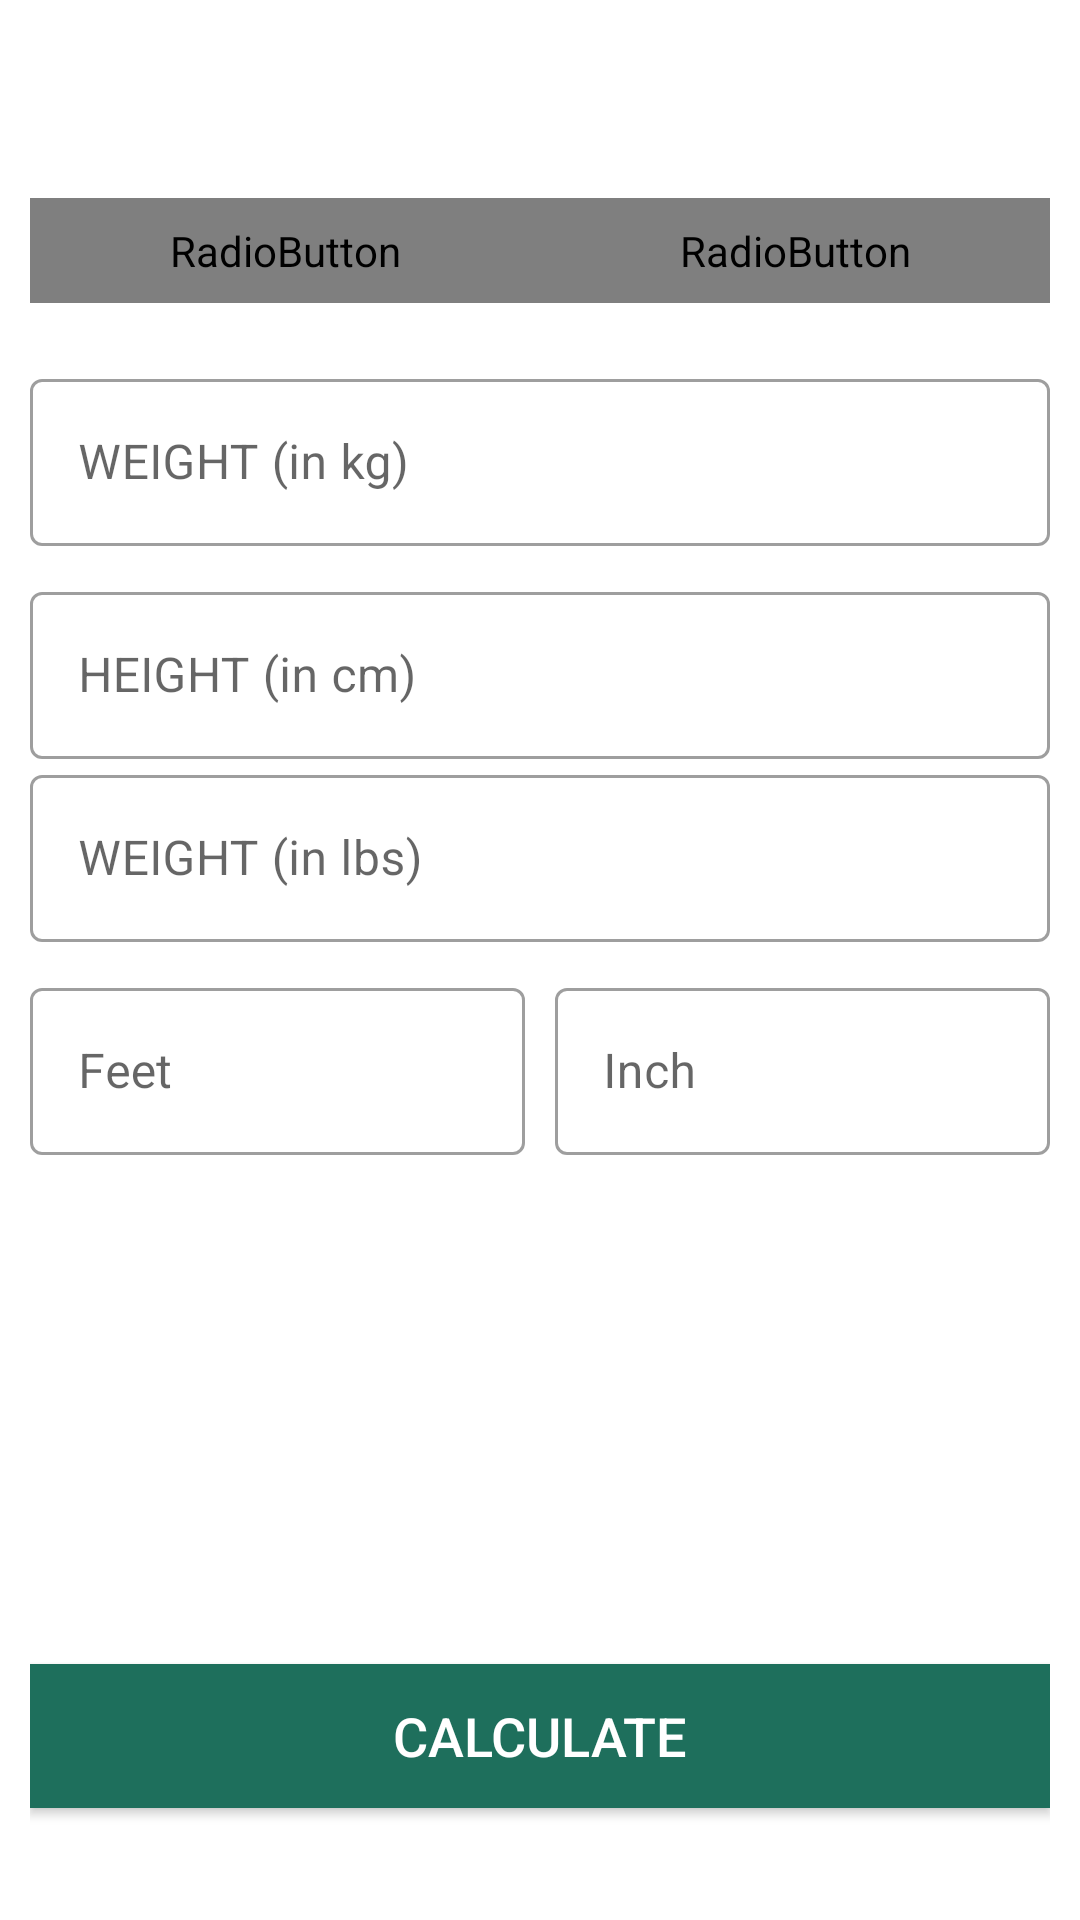

Here is an Android app screen rendered from its layout file. Give the layout XML and the strings, colors and styles it references.
<!-- AndroidManifest.xml: activity theme Theme.MaterialComponents.Light.NoActionBar -->
<!-- res/layout/activity_b_m_i.xml -->
<?xml version="1.0" encoding="utf-8"?>
<RelativeLayout xmlns:android="http://schemas.android.com/apk/res/android"
    xmlns:tools="http://schemas.android.com/tools"
    android:layout_width="match_parent"
    android:layout_height="match_parent"
    android:orientation="vertical"
    tools:context=".BMIActivity">

    <androidx.appcompat.widget.Toolbar
        android:id="@+id/toolbar_bmi_activity"
        android:layout_width="match_parent"
        android:layout_height="?android:attr/actionBarSize"
        android:background="#FFFFFF" />

    <RadioGroup
        android:id="@+id/rgUnits"
        android:layout_width="match_parent"
        android:layout_height="wrap_content"
        android:layout_below="@id/toolbar_bmi_activity"
        android:layout_margin="10dp"
        android:background="@drawable/drawable_radio_group_tab_background"
        android:orientation="horizontal">

        <RadioButton
            android:id="@+id/rbMetricUnits"
            android:layout_width="0dp"
            android:layout_height="35dp"
            android:layout_weight="0.50"
            android:background="@drawable/drawable_units_tab_selector"
            android:button="@null"
            android:checked="true"
            android:gravity="center"
            android:text="METRIC UNITS"
            android:textColor="@drawable/drawable_units_tab_text_color_selector"
            android:textSize="16sp"
            android:textStyle="bold" />

        <RadioButton
            android:id="@+id/rbUsUnits"
            android:layout_width="0dp"
            android:layout_height="35dp"
            android:layout_weight="0.50"
            android:background="@drawable/drawable_units_tab_selector"
            android:button="@null"
            android:checked="false"
            android:gravity="center"
            android:text="US UNITS"
            android:textColor="@drawable/drawable_units_tab_text_color_selector"
            android:textSize="16sp"
            android:textStyle="bold" />
    </RadioGroup>

    <LinearLayout
        android:id="@+id/llUnitsView"
        android:layout_width="match_parent"
        android:layout_height="match_parent"
        android:layout_below="@id/rgUnits"
        android:orientation="vertical"
        android:padding="10dp">

        <LinearLayout
            android:id="@+id/llMetricUnitsView"
            android:layout_width="match_parent"
            android:layout_height="wrap_content"
            android:orientation="vertical">

            <com.google.android.material.textfield.TextInputLayout
                android:id="@+id/tilMetricUnitWeight"
                style="@style/Widget.MaterialComponents.TextInputLayout.OutlinedBox"
                android:layout_width="match_parent"
                android:layout_height="wrap_content">

                <androidx.appcompat.widget.AppCompatEditText
                    android:id="@+id/etMetricUnitWeight"
                    android:layout_width="match_parent"
                    android:layout_height="wrap_content"
                    android:hint="WEIGHT (in kg)"
                    android:inputType="numberDecimal"
                    android:textSize="16sp" />
            </com.google.android.material.textfield.TextInputLayout>

            <com.google.android.material.textfield.TextInputLayout
                android:id="@+id/tilMetricUnitHeight"
                style="@style/Widget.MaterialComponents.TextInputLayout.OutlinedBox"
                android:layout_width="match_parent"
                android:layout_height="wrap_content"
                android:layout_marginTop="10dp">

                <androidx.appcompat.widget.AppCompatEditText
                    android:id="@+id/etMetricUnitHeight"
                    android:layout_width="match_parent"
                    android:layout_height="wrap_content"
                    android:hint="HEIGHT (in cm)"
                    android:inputType="numberDecimal"
                    android:textSize="16sp" />
            </com.google.android.material.textfield.TextInputLayout>
        </LinearLayout>

        <LinearLayout
            android:id="@+id/llUsUnitsView"
            android:layout_width="match_parent"
            android:layout_height="wrap_content"
            android:orientation="vertical"
            android:visibility="visible"
            tools:visibility="visible">

            <com.google.android.material.textfield.TextInputLayout
                android:id="@+id/tilUsUnitWeight"
                style="@style/Widget.MaterialComponents.TextInputLayout.OutlinedBox"
                android:layout_width="match_parent"
                android:layout_height="wrap_content">

                <androidx.appcompat.widget.AppCompatEditText
                    android:id="@+id/etUsUnitWeight"
                    android:layout_width="match_parent"
                    android:layout_height="wrap_content"
                    android:hint="WEIGHT (in lbs)"
                    android:inputType="numberDecimal"
                    android:textSize="16sp" />
            </com.google.android.material.textfield.TextInputLayout>

            <LinearLayout
                android:id="@+id/llUsUnitsHeight"
                android:layout_width="match_parent"
                android:layout_height="wrap_content"
                android:layout_marginTop="10dp"
                android:baselineAligned="false"
                android:orientation="horizontal">

                

                <com.google.android.material.textfield.TextInputLayout
                    android:id="@+id/tilUsUnitHeightFeet"
                    style="@style/Widget.MaterialComponents.TextInputLayout.OutlinedBox"
                    android:layout_width="0dp"
                    android:layout_height="wrap_content"
                    android:layout_marginEnd="5dp"
                    android:layout_weight="1">

                    <androidx.appcompat.widget.AppCompatEditText
                        android:id="@+id/etUsUnitHeightFeet"
                        android:layout_width="match_parent"
                        android:layout_height="wrap_content"
                        android:hint="Feet"
                        android:inputType="number"
                        android:textSize="16sp" />
                </com.google.android.material.textfield.TextInputLayout>

                <com.google.android.material.textfield.TextInputLayout
                    android:id="@+id/tilUsUnitHeightInch"
                    style="@style/Widget.MaterialComponents.TextInputLayout.OutlinedBox"
                    android:layout_width="0dp"
                    android:layout_height="wrap_content"
                    android:layout_marginStart="5dp"
                    android:layout_weight="1">

                    <androidx.appcompat.widget.AppCompatEditText
                        android:id="@+id/etUsUnitHeightInch"
                        android:layout_width="match_parent"
                        android:layout_height="wrap_content"
                        android:hint="Inch"
                        android:inputType="number"
                        android:textSize="16sp" />
                </com.google.android.material.textfield.TextInputLayout>

            </LinearLayout>
        </LinearLayout>

        <LinearLayout
            android:id="@+id/llDiplayBMIResult"
            android:layout_width="match_parent"
            android:layout_height="wrap_content"
            android:layout_marginTop="25dp"
            android:orientation="vertical"
            android:visibility="invisible"
            tools:visibility="visible">

            <TextView
                android:id="@+id/tvYourBMI"
                android:layout_width="match_parent"
                android:layout_height="wrap_content"
                android:gravity="center"
                android:text="YOUR BMI"
                android:textAllCaps="true"
                android:textSize="16sp"/>

            <TextView
                android:id="@+id/tvBMIValue"
                android:layout_width="match_parent"
                android:layout_height="wrap_content"
                android:layout_marginTop="5dp"
                android:gravity="center"
                android:textSize="18sp"
                android:textStyle="bold"
                tools:text="15.00" />

            <TextView
                android:id="@+id/tvBMIType"
                android:layout_width="match_parent"
                android:layout_height="wrap_content"
                android:layout_marginTop="5dp"
                android:gravity="center"
                android:textSize="18sp"
                tools:text="Normal" />

            <TextView
                android:id="@+id/tvBMIDescription"
                android:layout_width="match_parent"
                android:layout_height="wrap_content"
                android:layout_marginTop="5dp"
                android:gravity="center"
                android:textSize="18sp"
                tools:text="Normal" />
        </LinearLayout>

        <Button
            android:id="@+id/btnCalculateUnits"
            android:layout_width="match_parent"
            android:layout_height="wrap_content"
            android:layout_gravity="bottom"
            android:layout_marginTop="35dp"
            android:background="@color/dark_green_200"
            android:text="CALCULATE"
            android:textColor="#FFFFFF"
            android:textSize="18sp" />
    </LinearLayout>
</RelativeLayout>
<!-- resources referenced by this layout -->
<resources>
  <color name="dark_green_200">#1e6f5c</color>
  <!-- drawable drawable_units_tab_selector (drawable) -->
  <?xml version="1.0" encoding="utf-8"?>
  <selector xmlns:android="http://schemas.android.com/apk/res/android">
      <item android:state_checked="true">
          <shape android:shape="rectangle">
  
              <solid android:color="@color/dark_green_200" />
  
              <corners android:radius="30dp" />
          </shape>
      </item>
  </selector>
  
</resources>
